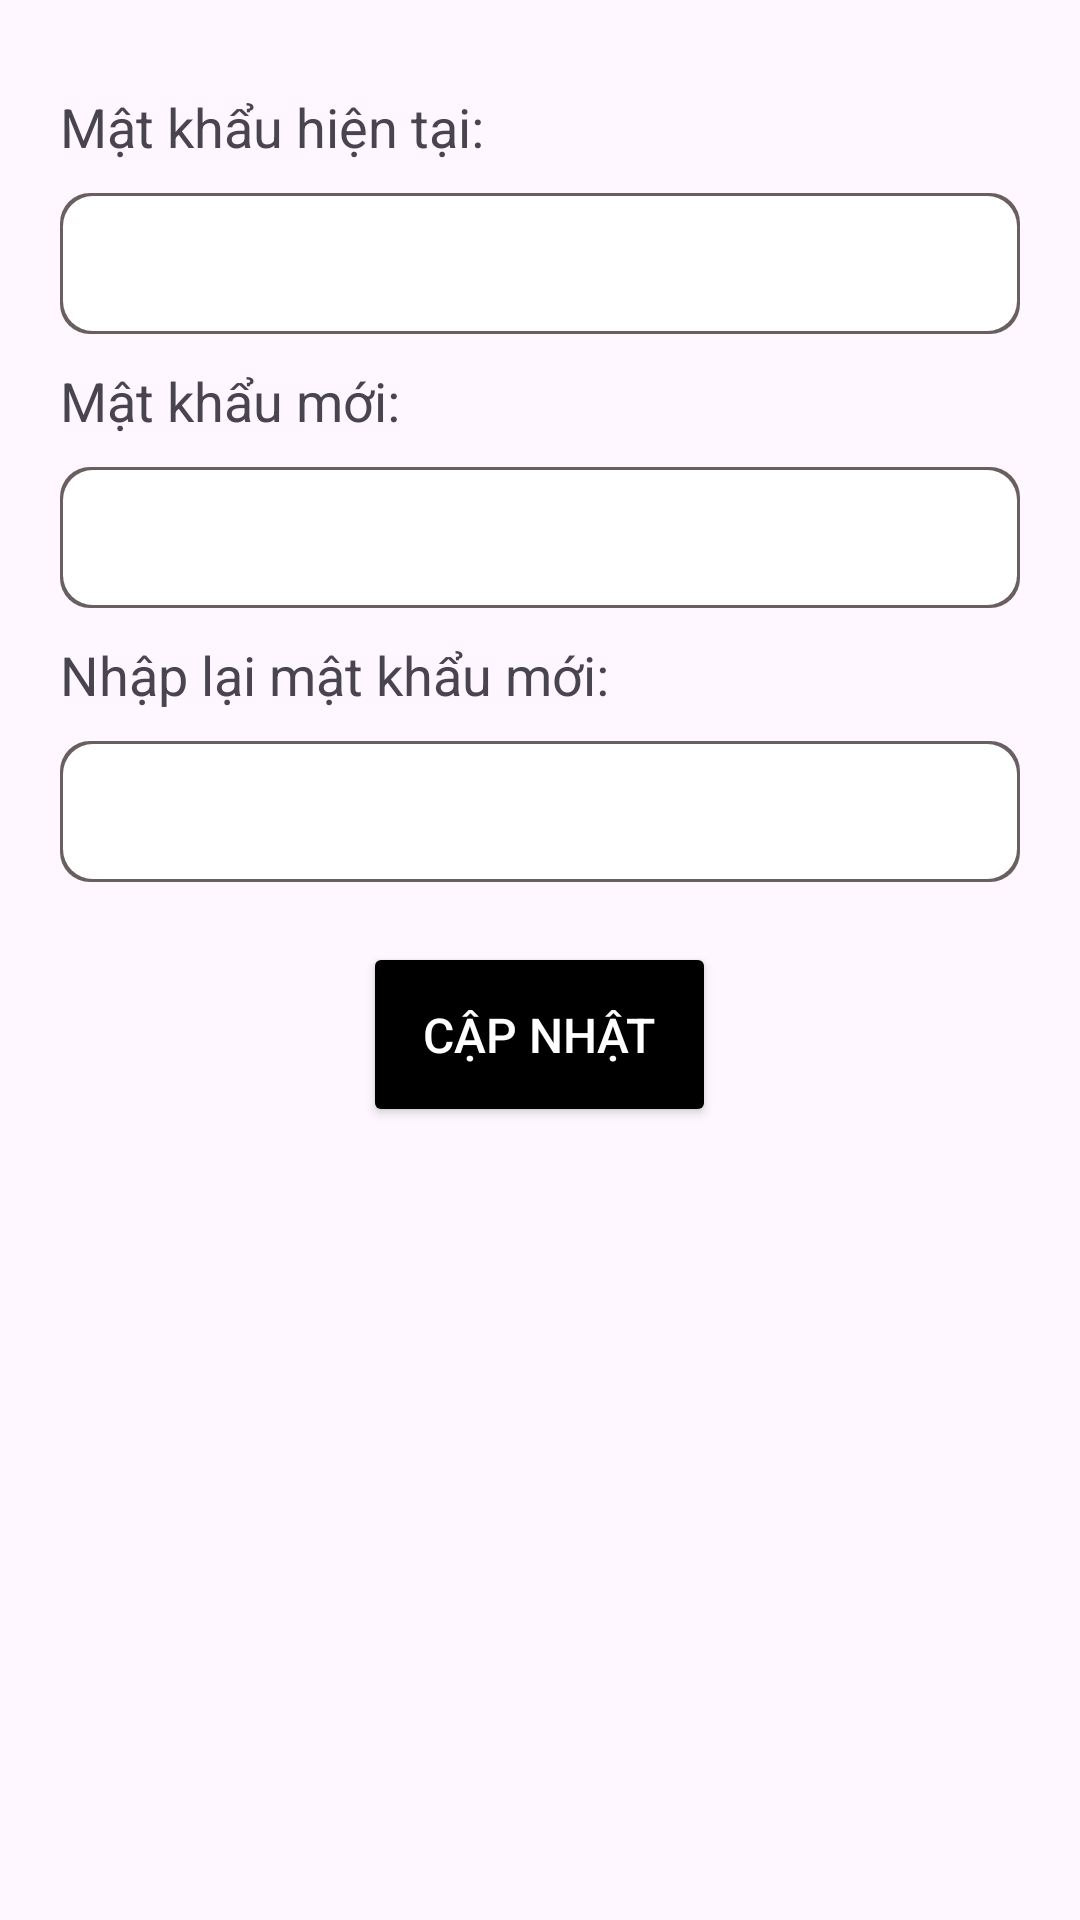

Android layout source for this screen:
<!-- AndroidManifest.xml: application theme Theme.ClothingStoreApp -->
<!-- res/layout/fragment_password_change.xml -->
<?xml version="1.0" encoding="utf-8"?>
<FrameLayout xmlns:android="http://schemas.android.com/apk/res/android"
    xmlns:tools="http://schemas.android.com/tools"
    android:layout_width="match_parent"
    android:layout_height="match_parent"
    tools:context=".fragment.fragmentOfAccountInfoActivity.PasswordChangeFragment">

    
    <LinearLayout
        android:layout_width="match_parent"
        android:layout_height="match_parent"
        android:orientation="vertical"
        android:padding="20dp">

        <LinearLayout
            android:layout_width="match_parent"
            android:layout_height="wrap_content"
            android:orientation="vertical"
            android:paddingTop="10dp">

            <TextView
                android:id="@+id/errorTextView"
                android:layout_width="wrap_content"
                android:layout_height="wrap_content"
                android:layout_gravity="center"
                android:paddingBottom="10dp"
                android:text="Sai email hoặc mật khẩu"
                android:textColor="@color/red"
                android:textSize="18dp"
                android:visibility="gone" />

            <TextView
                android:id="@+id/currentPasswordTextView"
                android:layout_width="wrap_content"
                android:layout_height="wrap_content"
                android:paddingBottom="10dp"
                android:text="Mật khẩu hiện tại:"
                android:textSize="18dp" />

            <EditText
                android:id="@+id/currentPasswordEditText"
                android:layout_width="match_parent"
                android:layout_height="wrap_content"
                android:layout_marginBottom="10dp"
                android:background="@drawable/white_radius_15"
                android:padding="10dp"
                android:inputType="textPassword"
                android:textSize="20dp" />

            <TextView
                android:id="@+id/newPasswordTextView"
                android:layout_width="wrap_content"
                android:layout_height="wrap_content"
                android:paddingBottom="10dp"
                android:text="Mật khẩu mới:"
                android:textSize="18dp" />

            <EditText
                android:id="@+id/newPasswordEditText"
                android:layout_width="match_parent"
                android:layout_height="wrap_content"
                android:layout_marginBottom="10dp"
                android:background="@drawable/white_radius_15"
                android:padding="10dp"
                android:inputType="textPassword"
                android:textSize="20dp" />

            <TextView
                android:id="@+id/retypeNewPasswordTextView"
                android:layout_width="wrap_content"
                android:layout_height="wrap_content"
                android:paddingBottom="10dp"
                android:text="Nhập lại mật khẩu mới:"
                android:textSize="18dp" />

            <EditText
                android:id="@+id/retypeNewPasswordEditText"
                android:layout_width="match_parent"
                android:layout_height="wrap_content"
                android:layout_marginBottom="10dp"
                android:background="@drawable/white_radius_15"
                android:padding="10dp"
                android:inputType="textPassword"
                android:textSize="20dp" />

        </LinearLayout>

        <LinearLayout
            android:layout_width="match_parent"
            android:layout_height="wrap_content"
            android:layout_marginTop="10dp"
            android:orientation="horizontal">

            <View
                android:layout_width="0dp"
                android:layout_height="wrap_content"
                android:layout_weight="1" />

            <androidx.appcompat.widget.AppCompatButton
                android:id="@+id/submitBtn"
                android:layout_width="wrap_content"
                android:layout_height="wrap_content"
                android:backgroundTint="@color/black"
                android:gravity="center"
                android:padding="20dp"
                android:text="Cập nhật"
                android:textColor="@color/white"
                android:textSize="16dp" />

            <View
                android:layout_width="0dp"
                android:layout_height="wrap_content"
                android:layout_weight="1" />

        </LinearLayout>
    </LinearLayout>

</FrameLayout>
<!-- resources referenced by this layout -->
<resources>
  <color name="black">#FF000000</color>
  <color name="red">#FA1100</color>
  <color name="white">#FFFFFFFF</color>
  <!-- drawable white_radius_15 (drawable) -->
  <?xml version="1.0" encoding="utf-8"?>
  <layer-list xmlns:android="http://schemas.android.com/apk/res/android">
      <item>
          <shape android:shape="rectangle">
              <solid android:color="#6A5F5F" />
              <corners
                  android:bottomRightRadius="10dp"
                  android:bottomLeftRadius="10dp"
                  android:topLeftRadius="10dp"
                  android:topRightRadius="10dp" />
          </shape>
      </item>
      <item android:left="1dp" android:right="1dp" android:top="1dp" android:bottom="1dp">
          <shape android:shape="rectangle">
              <solid android:color="#FFFFFF" />
              <corners
                  android:bottomRightRadius="10dp"
                  android:bottomLeftRadius="10dp"
                  android:topLeftRadius="10dp"
                  android:topRightRadius="10dp" />
          </shape>
      </item>
  </layer-list>
  <style name="Theme.ClothingStoreApp" parent="Base.Theme.ClothingStoreApp" />
  <style name="Base.Theme.ClothingStoreApp" parent="Theme.Material3.Light.NoActionBar">
          
          
          <item name="android:statusBarColor">@color/status_bar_color</item>
      </style>
  <color name="status_bar_color">#FD8638</color>
</resources>
